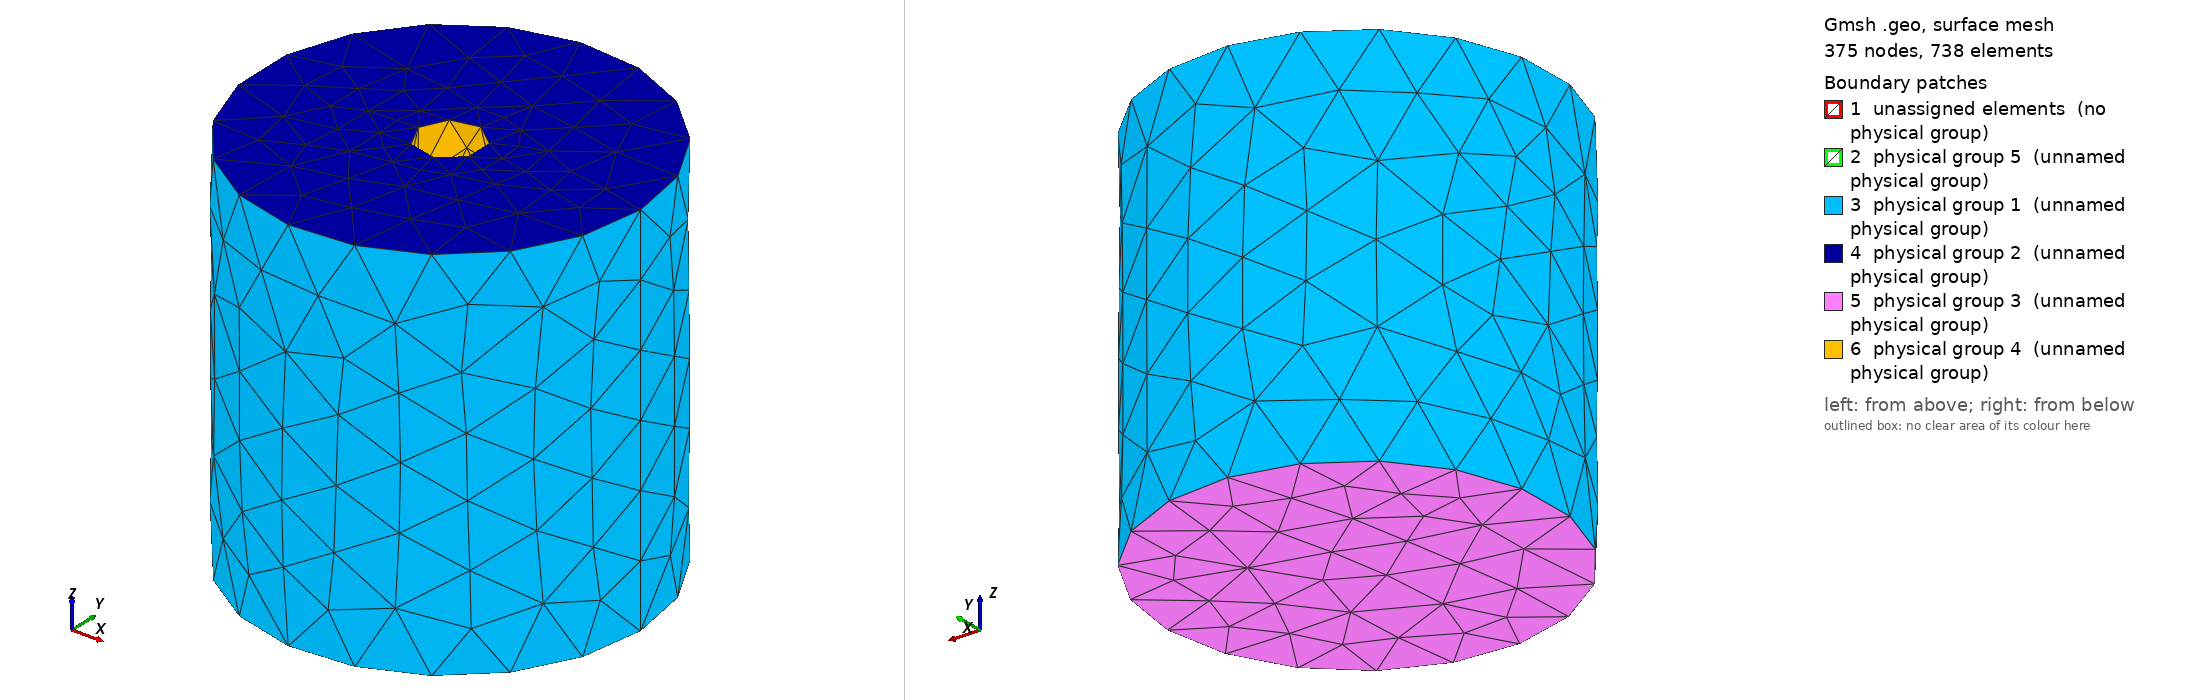

Gmsh geometry script, surface-meshed: 375 nodes, 738 surface elements. Boundary patches (legend numbers): 1 unassigned elements (no physical group), 2 physical group 5 (unnamed physical group), 3 physical group 1 (unnamed physical group), 4 physical group 2 (unnamed physical group), 5 physical group 3 (unnamed physical group), 6 physical group 4 (unnamed physical group). Left view from above one corner, right view from below the opposite corner. Legend entries are the model's physical surfaces; 'unassigned elements' are surfaces in no physical group. The drawing asked Gmsh for element sizes between 1% and 20% of the model's largest extent; the script's own settings can give other sizes.

=== mixer.geo (drawn) ===
// MIXER GEOMETRY (merge)
// Valérie Bibeau, Polytechnique Montréal
// 2020

SetFactory("OpenCASCADE");

// -------------------------------------------
// Dimensionless geometry variables
// -------------------------------------------

T = 1;

ratioTD = 2.0;
  D = T/ratioTD;
ratioHT = 1.0;
  H = T*ratioHT;
ratioTC = 2.0;
  C = T/ratioTC;
ratioDW = 3.0;
  W = D/ratioDW;
ratioDW_Hub = 2.0;
  W_Hub = D/ratioDW_Hub;

theta = 0.785398163;

d = W*Cos(theta);
r = d/2;
h = W*Sin(theta);

E = 0.1*W;
td = E*Cos(Pi/2-theta);
th = E*Sin(Pi/2-theta);

// -------------------------------------------
// Mesh
// -------------------------------------------
Mesh.CharacteristicLengthMin = 0.005;
Mesh.CharacteristicLengthMax = 0.05;
Mesh.ElementOrder = 1;
Mesh.SecondOrderLinear = 1;
Mesh.HighOrderOptimize = 1;
Mesh.SubdivisionAlgorithm = 2; // Hexas

// -------------------------------------------
// Cylinder (pbt)
// -------------------------------------------
Cylinder(1) = {0, 0, C, 0, 0, h+th, W_Hub/2, 2*Pi};

// -------------------------------------------
// Blade 1 and 3
// -------------------------------------------
Point(3) = {0, r, C};		Point(4) = {0, -r, C+h};
Point(5) = {D/2, r, C+h};	Point(6) = {-D/2, -r, C+h};
Point(7) = {0, -r, C};		Point(8) = {0, r, C+h};
Point(9) = {D/2, -r, C};	Point(10) = {-D/2, r, C};

Line(4) = {4, 6};
Line(5) = {6, 10};
Line(6) = {10, 3};
Line(7) = {3, 4};
Line(8) = {5, 8};
Line(9) = {8, 7};
Line(10) = {7, 9};
Line(11) = {9, 5};

Extrude {0, -td, th} {
  Curve{8}; Curve{11}; Curve{10}; Curve{9}; 
}
Extrude {0, td, th} {
  Curve{4}; Curve{5}; Curve{6}; Curve{7}; 
}

// -------------------------------------------
// Blade 2 and 4
// -------------------------------------------
Point(19) = {r, 0, C};		Point(20) = {-r, 0, C+h};
Point(21) = {r, D/2, C};	Point(22) = {-r, -D/2, C};
Point(23) = {-r, 0, C};	Point(24) = {r, 0, C+h};
Point(25) = {-r, D/2, C+h};	Point(26) = {r, -D/2, C+h};

Line(28) = {24, 26};
Line(29) = {26, 22};
Line(30) = {22, 23};
Line(31) = {23, 24};
Line(32) = {25, 20};
Line(33) = {20, 19};
Line(34) = {19, 21};
Line(35) = {21, 25};

Extrude {td, 0, th} {
  Curve{32}; Curve{35}; Curve{34}; Curve{33}; 
}
Extrude {-td, 0, th} {
  Curve{30}; Curve{29}; Curve{28}; Curve{31}; 
}

// -------------------------------------------
// Surfaces
// -------------------------------------------
Curve Loop(20) = {22, 24, 26, 27};
Plane Surface(20) = {20};
Curve Loop(21) = {6, 7, 4, 5};
Plane Surface(21) = {21};
Curve Loop(22) = {38, 43, 42, 40};
Plane Surface(22) = {22};
Curve Loop(23) = {34, 35, 32, 33};
Plane Surface(23) = {23};
Curve Loop(24) = {18, 16, 14, 19};
Plane Surface(24) = {24};
Curve Loop(25) = {10, 11, 8, 9};
Plane Surface(25) = {25};
Curve Loop(26) = {28, 29, 30, 31};
Plane Surface(26) = {26};
Curve Loop(27) = {46, 51, 50, 48};
Plane Surface(27) = {27};

// -------------------------------------------
// Volumes
// -------------------------------------------
Surface Loop(2) = {27, 16, 17, 18, 19, 26};
Volume(2) = {2};
Surface Loop(3) = {24, 6, 7, 4, 5, 25};
Volume(3) = {3};
Surface Loop(4) = {12, 13, 14, 15, 22, 23};
Volume(4) = {4};
Surface Loop(5) = {21, 10, 9, 8, 11, 20};
Volume(5) = {5};

BooleanUnion{ Volume{1}; Delete; }{ Volume{4}; Volume{5}; Volume{2}; Volume{3}; Delete; }

// -------------------------------------------
// Cylinder (shaft)
// -------------------------------------------
bottom = -H+C+h+th;
Cylinder(2) = {0, 0, H, 0, 0, bottom, W/2, 2*Pi};

// -------------------------------------------
// Cylinder (tank)
// -------------------------------------------
Cylinder(3) = {0, 0, 0, 0, 0, H, T/2, 2*Pi};

// -------------------------------------------
// Volume (fluid)
// -------------------------------------------
BooleanDifference{ Volume{3}; Delete; }{ Volume{2}; Volume{1}; Delete; }

// -------------------------------------------
// Boundary conditions
// -------------------------------------------
// Tank :
Physical Surface(1) = {46}; // Wall
Physical Surface(2) = {47}; // Top
Physical Surface(3) = {48}; // Bottom

// Shaft :
Physical Surface(4) = {49};

// PBT :
Physical Surface(5) = {32, 23, 35, 24, 34, 25, 33, 42, 38, 43, 45, 39, 37, 50, 40, 36, 41, 44, 30, 29, 21, 27, 22, 28, 20};

Physical Volume(6) = {3};
